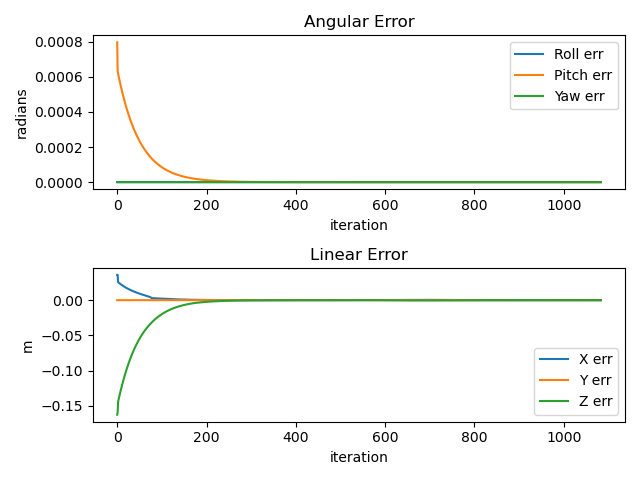

The data file committed next to this chart (first rows):
0.00000, 0.00080, 0.00000, 0.03601, 0.00000, -0.16281
-0.00000, 0.00063, 0.00000, 0.03597, -0.00000, -0.1595
-0.00000, 0.00062, 0.00000, 0.02555, -0.00000, -0.1444
-0.00000, 0.00061, 0.00000, 0.02502, -0.00000, -0.1416
-0.00000, 0.00059, 0.00000, 0.02451, -0.00000, -0.1387
-0.00000, 0.00058, 0.00000, 0.02400, -0.00000, -0.1359
-0.00000, 0.00057, 0.00000, 0.02350, -0.00000, -0.1332
-0.00000, 0.00056, 0.00000, 0.02302, -0.00000, -0.1305
-0.00000, 0.00055, -0.00000, 0.02254, -0.00000, -0.1279
-0.00000, 0.00054, -0.00000, 0.02208, -0.00000, -0.1254
-0.00000, 0.00053, -0.00000, 0.02162, -0.00000, -0.1229
-0.00000, 0.00051, -0.00000, 0.02118, -0.00000, -0.1204
-0.00000, 0.00050, -0.00000, 0.02074, -0.00000, -0.118
-0.00000, 0.00049, -0.00000, 0.02032, -0.00000, -0.1156
-0.00000, 0.00048, -0.00000, 0.01990, -0.00000, -0.1133
-0.00000, 0.00047, -0.00000, 0.01949, -0.00000, -0.111
-0.00000, 0.00047, -0.00000, 0.01909, -0.00000, -0.1088
-0.00000, 0.00046, -0.00000, 0.01871, -0.00000, -0.1066
-0.00000, 0.00045, -0.00000, 0.01833, -0.00000, -0.1045
-0.00000, 0.00044, -0.00000, 0.01795, -0.00000, -0.1024
-0.00000, 0.00043, -0.00000, 0.01759, -0.00000, -0.1003
-0.00000, 0.00042, -0.00000, 0.01724, -0.00000, -0.09833
-0.00000, 0.00041, -0.00000, 0.01689, -0.00000, -0.09636
-0.00000, 0.00040, -0.00000, 0.01655, -0.00000, -0.09443
-0.00000, 0.00040, -0.00000, 0.01621, -0.00000, -0.09254
-0.00000, 0.00039, -0.00000, 0.01589, -0.00000, -0.09068
-0.00000, 0.00038, -0.00000, 0.01557, -0.00000, -0.08886
-0.00000, 0.00037, -0.00000, 0.01525, -0.00000, -0.08708
-0.00000, 0.00036, -0.00000, 0.01495, -0.00000, -0.08534
-0.00000, 0.00036, -0.00000, 0.01464, -0.00000, -0.08363
-0.00000, 0.00035, -0.00000, 0.01434, -0.00000, -0.08195
-0.00000, 0.00034, -0.00000, 0.01405, -0.00000, -0.08031
-0.00000, 0.00034, -0.00000, 0.01376, -0.00000, -0.07870
-0.00000, 0.00033, -0.00000, 0.01348, -0.00000, -0.07713
-0.00000, 0.00032, -0.00000, 0.01319, -0.00000, -0.07559
-0.00000, 0.00032, -0.00000, 0.01292, -0.00000, -0.07407
-0.00000, 0.00031, -0.00000, 0.01264, -0.00000, -0.07259
-0.00000, 0.00030, -0.00000, 0.01237, -0.00000, -0.07114
-0.00000, 0.00030, -0.00000, 0.01211, -0.00000, -0.06972
-0.00000, 0.00029, -0.00000, 0.01185, -0.00000, -0.06833
-0.00000, 0.00029, -0.00000, 0.01159, -0.00000, -0.06696
-0.00000, 0.00028, -0.00000, 0.01133, -0.00000, -0.06562
-0.00000, 0.00027, -0.00000, 0.01109, -0.00000, -0.06431
-0.00000, 0.00027, -0.00000, 0.01084, -0.00000, -0.06303
-0.00000, 0.00026, -0.00000, 0.01060, -0.00000, -0.06177
-0.00000, 0.00026, -0.00000, 0.01036, -0.00000, -0.06053
-0.00000, 0.00025, -0.00000, 0.01013, -0.00000, -0.05932
-0.00000, 0.00025, -0.00000, 0.00990, -0.00000, -0.05813
-0.00000, 0.00024, -0.00000, 0.00967, -0.00000, -0.05697
-0.00000, 0.00024, -0.00000, 0.00945, -0.00000, -0.05583
-0.00000, 0.00023, -0.00000, 0.00923, -0.00000, -0.05471
-0.00000, 0.00023, -0.00000, 0.00902, -0.00000, -0.05362
-0.00000, 0.00022, -0.00000, 0.00880, -0.00000, -0.05254
-0.00000, 0.00022, -0.00000, 0.00859, -0.00000, -0.05149
-0.00000, 0.00022, -0.00000, 0.00839, -0.00000, -0.05046
-0.00000, 0.00021, -0.00000, 0.00819, -0.00000, -0.04945
-0.00000, 0.00021, -0.00000, 0.00799, -0.00000, -0.04846
-0.00000, 0.00020, -0.00000, 0.00779, -0.00000, -0.04749
-0.00000, 0.00020, -0.00000, 0.00760, -0.00000, -0.04654
-0.00000, 0.00019, -0.00000, 0.00740, -0.00000, -0.04561
-0.00000, 0.00019, -0.00000, 0.00721, -0.00000, -0.04470
... 1,023 more rows
